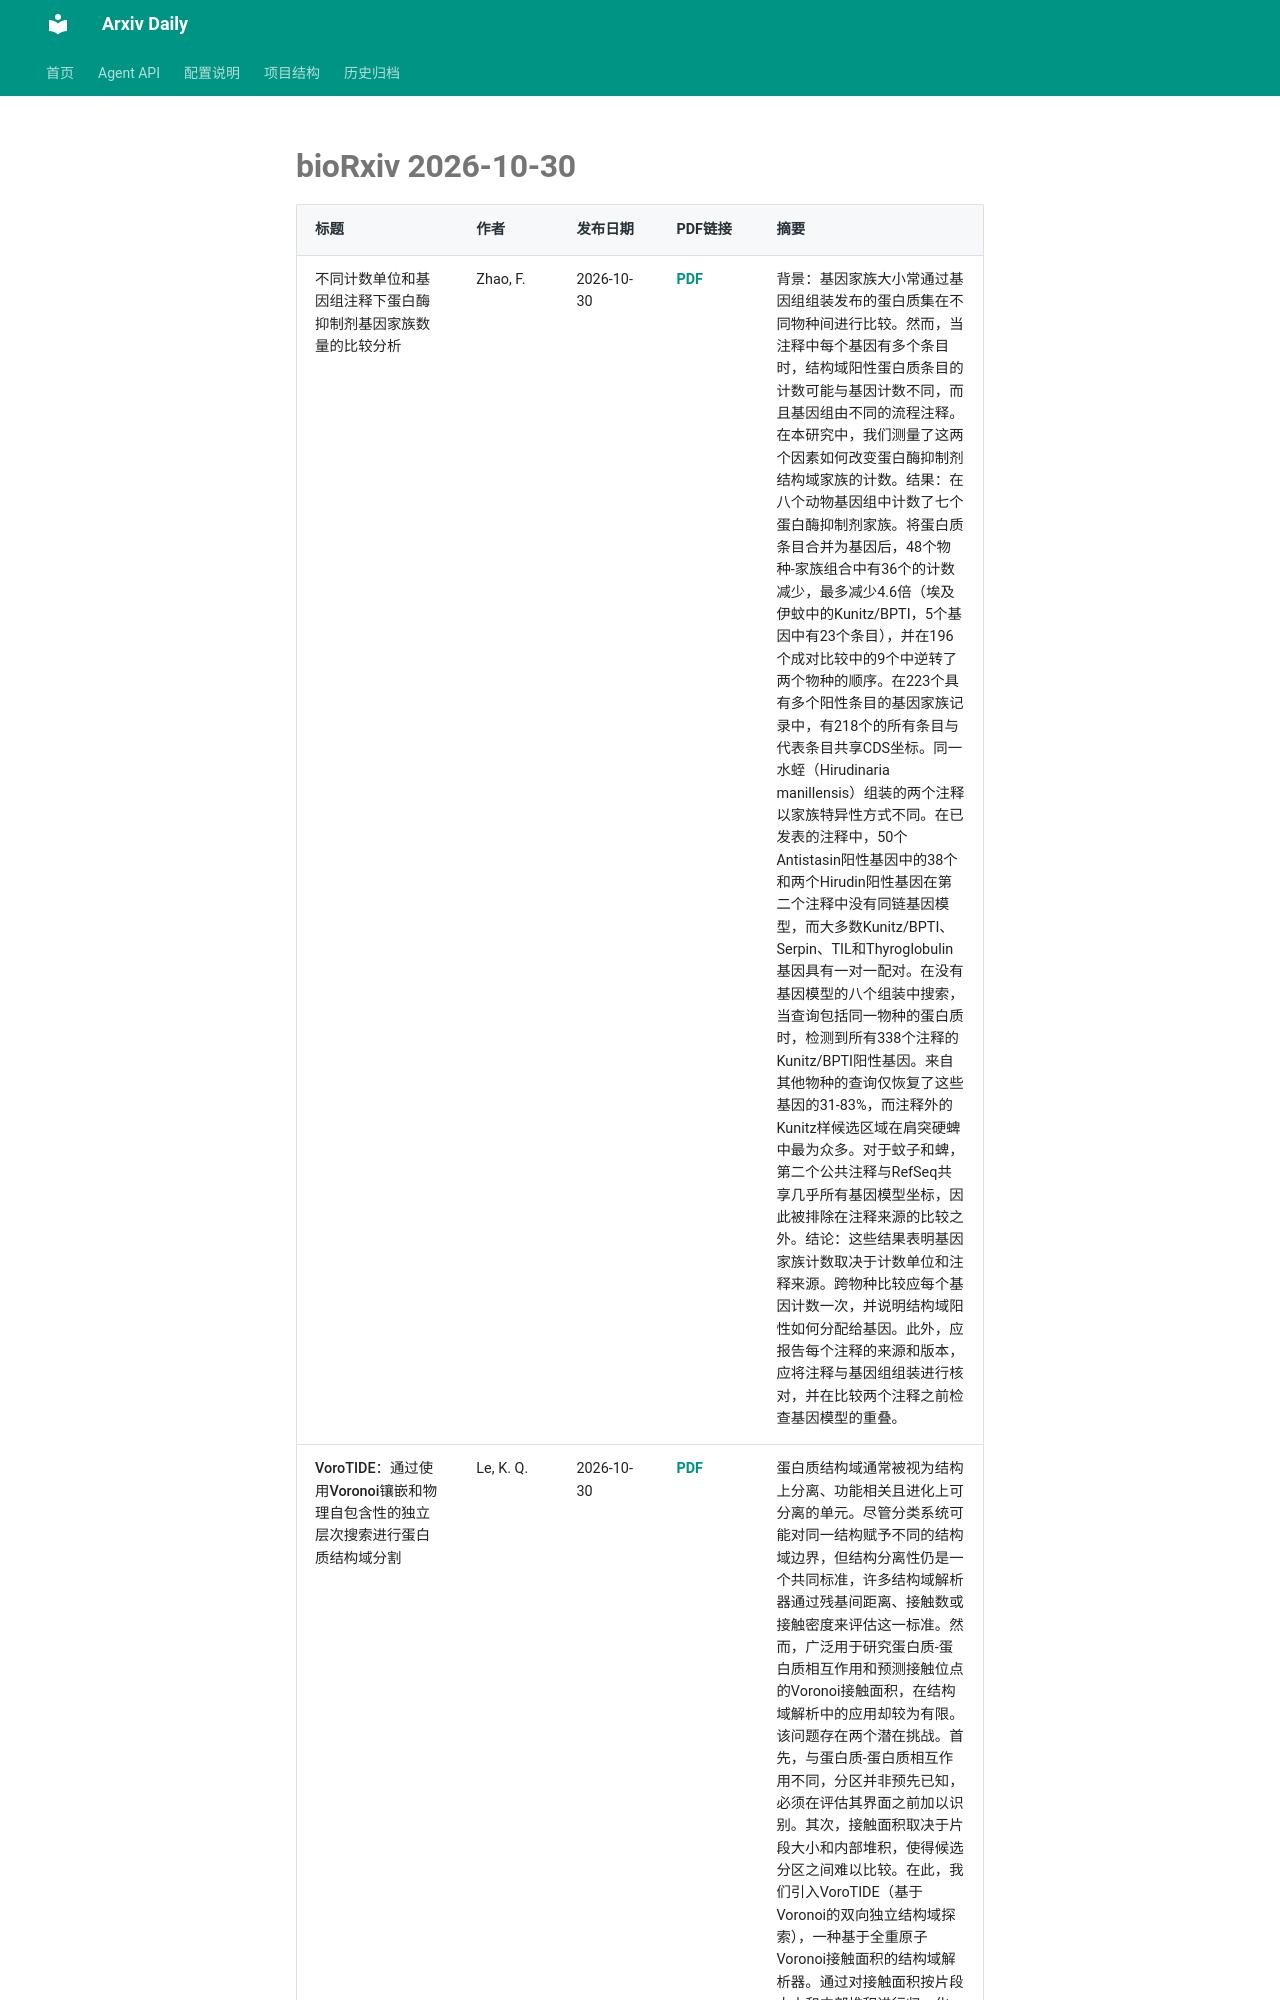

repository: Lcollection/Arxiv_Daily · page: daily-papers/2026-10-30-biorxiv/index.html · generator: mkdocs

# bioRxiv 2026-10-30

| 标题 | 作者 | 发布日期 | PDF链接 | 摘要 |
|------|------|----------|--------|------|
| 不同计数单位和基因组注释下蛋白酶抑制剂基因家族数量的比较分析 | Zhao, F. | 2026-10-30 | [PDF](https://www.biorxiv.org/content/10.64898/2026.09.22.753331v1.full.pdf) | 背景：基因家族大小常通过基因组组装发布的蛋白质集在不同物种间进行比较。然而，当注释中每个基因有多个条目时，结构域阳性蛋白质条目的计数可能与基因计数不同，而且基因组由不同的流程注释。在本研究中，我们测量了这两个因素如何改变蛋白酶抑制剂结构域家族的计数。结果：在八个动物基因组中计数了七个蛋白酶抑制剂家族。将蛋白质条目合并为基因后，48个物种-家族组合中有36个的计数减少，最多减少4.6倍（埃及伊蚊中的Kunitz/BPTI，5个基因中有23个条目），并在196个成对比较中的9个中逆转了两个物种的顺序。在223个具有多个阳性条目的基因家族记录中，有218个的所有条目与代表条目共享CDS坐标。同一水蛭（Hirudinaria manillensis）组装的两个注释以家族特异性方式不同。在已发表的注释中，50个Antistasin阳性基因中的38个和两个Hirudin阳性基因在第二个注释中没有同链基因模型，而大多数Kunitz/BPTI、Serpin、TIL和Thyroglobulin基因具有一对一配对。在没有基因模型的八个组装中搜索，当查询包括同一物种的蛋白质时，检测到所有338个注释的Kunitz/BPTI阳性基因。来自其他物种的查询仅恢复了这些基因的31-83%，而注释外的Kunitz样候选区域在肩突硬蜱中最为众多。对于蚊子和蜱，第二个公共注释与RefSeq共享几乎所有基因模型坐标，因此被排除在注释来源的比较之外。结论：这些结果表明基因家族计数取决于计数单位和注释来源。跨物种比较应每个基因计数一次，并说明结构域阳性如何分配给基因。此外，应报告每个注释的来源和版本，应将注释与基因组组装进行核对，并在比较两个注释之前检查基因模型的重叠。 |
| VoroTIDE：通过使用Voronoi镶嵌和物理自包含性的独立层次搜索进行蛋白质结构域分割 | Le, K. Q. | 2026-10-30 | [PDF](https://www.biorxiv.org/content/10.64898/2026.10.18.759833v1.full.pdf) | 蛋白质结构域通常被视为结构上分离、功能相关且进化上可分离的单元。尽管分类系统可能对同一结构赋予不同的结构域边界，但结构分离性仍是一个共同标准，许多结构域解析器通过残基间距离、接触数或接触密度来评估这一标准。然而，广泛用于研究蛋白质-蛋白质相互作用和预测接触位点的Voronoi接触面积，在结构域解析中的应用却较为有限。该问题存在两个潜在挑战。首先，与蛋白质-蛋白质相互作用不同，分区并非预先已知，必须在评估其界面之前加以识别。其次，接触面积取决于片段大小和内部堆积，使得候选分区之间难以比较。在此，我们引入VoroTIDE（基于Voronoi的双向独立结构域探索），一种基于全重原子Voronoi接触面积的结构域解析器。通过对接触面积按片段大小和内部堆积进行归一化，并结合残基疏
